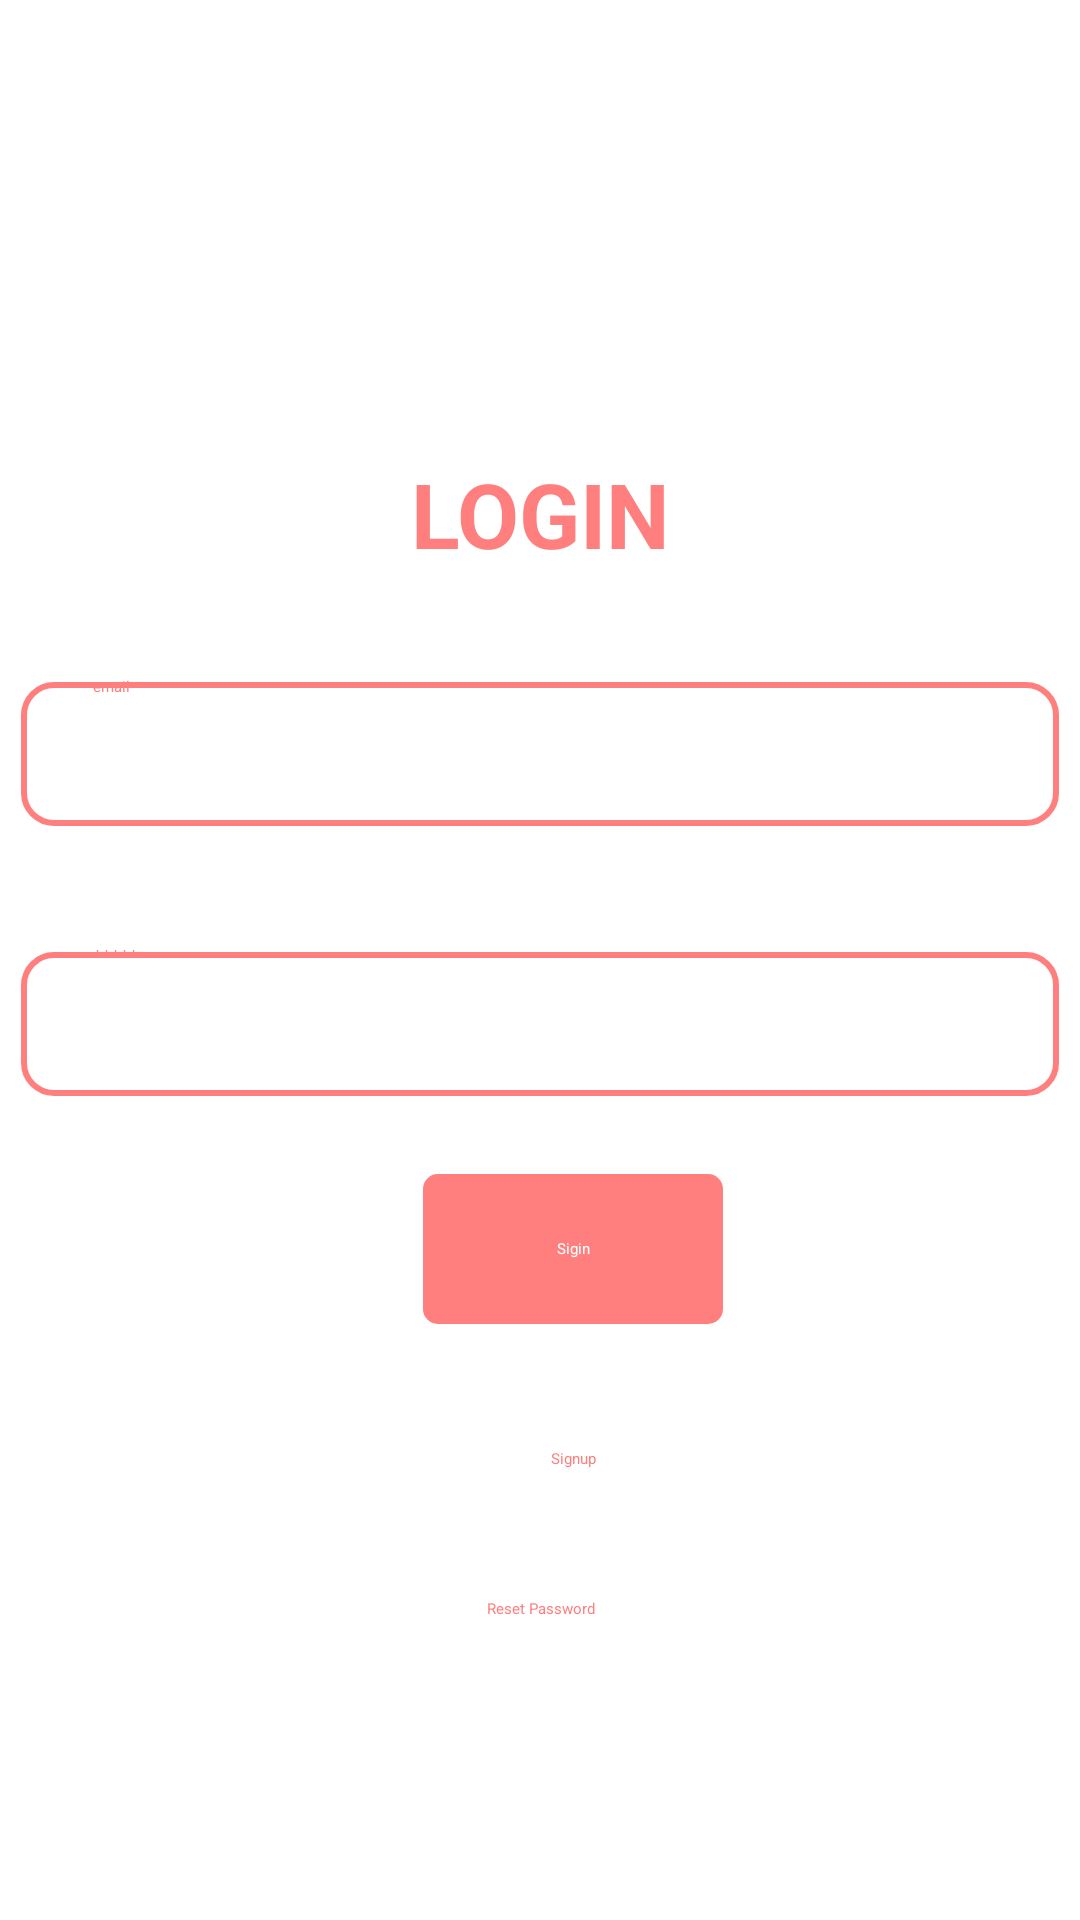

Write the Android layout XML for this screen, with the resource values it uses.
<!-- AndroidManifest.xml: application theme Theme.Finder -->
<!-- res/layout/activity_login.xml -->
<?xml version="1.0" encoding="utf-8"?>
<androidx.constraintlayout.widget.ConstraintLayout xmlns:android="http://schemas.android.com/apk/res/android"
    xmlns:app="http://schemas.android.com/apk/res-auto"
    xmlns:tools="http://schemas.android.com/tools"
    android:id="@+id/main"
    android:background="@drawable/hux"

    android:layout_width="match_parent"
    android:layout_height="match_parent"
    tools:context=".Login">


    <LinearLayout
        android:layout_width="match_parent"
        android:layout_height="match_parent"
        android:layout_marginStart="1dp"
        android:layout_marginTop="1dp"
        android:layout_marginEnd="1dp"
        android:layout_marginBottom="1dp"
        android:orientation="vertical"
        app:layout_constraintBottom_toBottomOf="parent"
        app:layout_constraintEnd_toEndOf="parent"
        app:layout_constraintStart_toStartOf="parent"
        app:layout_constraintTop_toTopOf="parent">

        <TextView
            android:id="@+id/textLogo"
            android:layout_marginTop="150dp"
            android:layout_width="match_parent"
            android:layout_height="wrap_content"
            android:gravity="center"
            android:text="LOGIN"
            android:textAlignment="center"
            android:textAllCaps="true"
            android:textColor="#FF7F7F"
            android:textSize="30sp"
            android:textStyle="bold" />

        <EditText
            android:id="@+id/userEmail"
            android:layout_width="match_parent"
            android:background="@drawable/input_filed"
            android:layout_marginTop="30dp"
            android:layout_height="60dp"
            android:textColorHint="#FF7F7F"
            android:shadowColor="#FF7F7F"
            android:hint="email"
            android:paddingLeft="30dp"
            android:ems="10"
            android:inputType="textEmailAddress" />


        <EditText
            android:id="@+id/usePass"
            android:layout_width="match_parent"
            android:background="@drawable/input_filed"
            android:layout_marginTop="30dp"
            android:layout_height="60dp"
            android:textColorHint="#FF7F7F"
            android:shadowColor="#FF7F7F"
            android:hint="*****"
            android:paddingLeft="30dp"
            android:ems="10"
            android:inputType="textPassword" />



        <TextView
            android:id="@+id/btnLogin"
            android:layout_marginTop="20dp"
            android:layout_width="100dp"
            android:height="50dp"
            android:layout_marginLeft="140dp"
            android:layout_marginRight="140dp"
            android:layout_height="wrap_content"
            android:background="@drawable/btn_shape"
            android:gravity="center"
            android:text="Sigin"
            android:textAlignment="center"
            android:textColor="@color/white"
            />


        <TextView
            android:id="@+id/btnCreate"
            android:layout_marginTop="20dp"
            android:layout_width="100dp"
            android:height="50dp"
            android:layout_marginLeft="140dp"
            android:layout_marginRight="140dp"
            android:layout_height="wrap_content"
            android:gravity="center"
            android:text="Signup"
            android:textAlignment="center"
            android:textColor="#FF7F7F"
            />

        <TextView
            android:id="@+id/btnForget"
            android:layout_width="match_parent"
            android:height="50dp"
            android:layout_marginLeft="140dp"
            android:layout_marginRight="140dp"
            android:layout_height="wrap_content"
            android:gravity="center"
            android:text="Reset Password"
            android:textAlignment="center"
            android:textColor="#FF7F7F"
            />



    </LinearLayout>
</androidx.constraintlayout.widget.ConstraintLayout>
<!-- resources referenced by this layout -->
<resources>
  <color name="white">#FFFFFFFF</color>
  <!-- drawable btn_shape (drawable) -->
  <?xml version="1.0" encoding="utf-8"?>
  <shape xmlns:android="http://schemas.android.com/apk/res/android">
  
      <corners android:radius="5dp"  />
      <solid android:color="#FF7F7F"   />
  
  </shape>
  <!-- drawable input_filed (drawable) -->
  <?xml version="1.0" encoding="utf-8"?>
  <layer-list xmlns:android="http://schemas.android.com/apk/res/android">
      
      <item>
          <shape
              android:shape="rectangle">
              
              <corners android:radius="2dp"/>
              <padding
                  android:bottom="4dp"
                  android:left="4dp"
                  android:right="4dp"
                  android:top="4dp"/>
  
          </shape>
      </item>
  
      
      <item android:bottom="2dp" android:left="2dp" android:right="2dp" android:top="2dp">
          <shape
              android:shape="rectangle">
              <solid android:color="@color/white"/> 
              <corners android:radius="10dp"/>
              <stroke
                  android:color="#FF7F7F"
              android:width="2dp"/>
          </shape>
      </item>
  </layer-list>
</resources>
